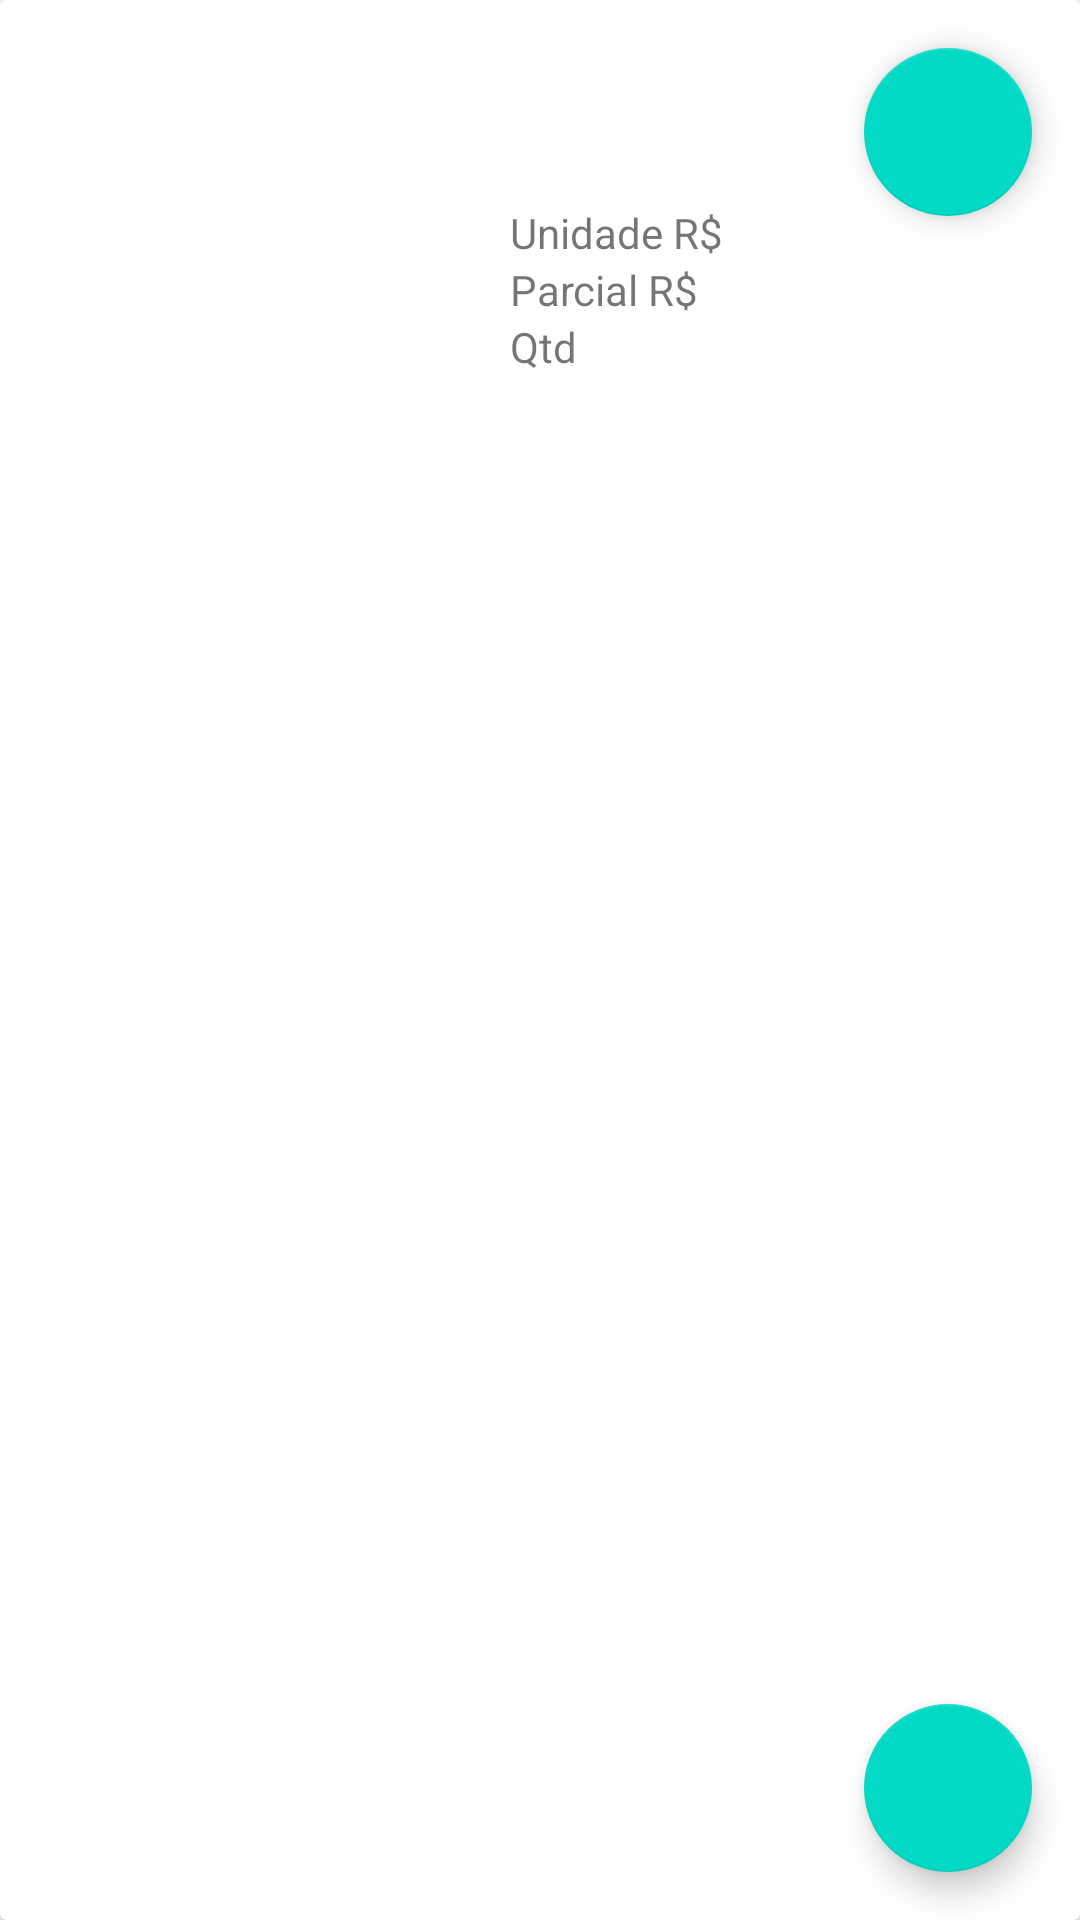

Write the Android layout XML for this screen, with the resource values it uses.
<!-- AndroidManifest.xml: application theme Theme.ShopOrganico -->
<!-- res/layout/card_product.xml -->
<?xml version="1.0" encoding="utf-8"?>
<androidx.cardview.widget.CardView xmlns:android="http://schemas.android.com/apk/res/android"
    xmlns:app="http://schemas.android.com/apk/res-auto"
    android:layout_width="match_parent"
    android:layout_height="wrap_content"
    android:id="@+id/itemView"
    >

    <LinearLayout
        android:layout_width="match_parent"
        android:layout_height="match_parent"
        android:padding="10dp"
        android:orientation="horizontal">

        <ImageView
            android:id="@+id/ImgProd"
            android:layout_width="150dp"
            android:layout_height="150dp" />

        <LinearLayout
            android:layout_width="match_parent"
            android:layout_height="wrap_content"
            android:background="@color/white"
            android:orientation="vertical"
            android:padding="10dp"
            android:paddingEnd="0dp">

            <LinearLayout
                android:layout_width="match_parent"
                android:layout_height="match_parent"
                android:background="@color/white"
                android:orientation="horizontal"
                android:padding="5dp"
                >

                <TextView
                    android:id="@+id/txtProdName"
                    android:layout_width="wrap_content"
                    android:layout_height="wrap_content" />
            </LinearLayout>

            <LinearLayout
                android:layout_width="match_parent"
                android:layout_height="match_parent"
                android:background="@color/white"
                android:orientation="horizontal">

                <TextView
                    android:id="@+id/txtProdDesc"
                    android:layout_width="wrap_content"
                    android:layout_height="wrap_content" />
            </LinearLayout>

            <LinearLayout
                android:layout_width="match_parent"
                android:layout_height="match_parent"
                android:background="@color/white"
                android:orientation="horizontal">

                <TextView
                    android:id="@+id/lbProdPrice"
                    android:layout_width="wrap_content"
                    android:layout_height="wrap_content"
                    android:text="@string/r" />

                <TextView
                    android:id="@+id/txtProdPrice"
                    android:layout_width="wrap_content"
                    android:layout_height="wrap_content" />
            </LinearLayout>

            <LinearLayout
                android:layout_width="match_parent"
                android:layout_height="match_parent"
                android:background="@color/white"
                android:orientation="horizontal">

                <TextView
                    android:id="@+id/lbProdSubTotal"
                    android:layout_width="wrap_content"
                    android:layout_height="wrap_content"
                    android:text="@string/sub_total_r" />

                <TextView
                    android:id="@+id/txtProdSubTotal"
                    android:layout_width="wrap_content"
                    android:layout_height="wrap_content" />
            </LinearLayout>

            <LinearLayout
                android:layout_width="match_parent"
                android:layout_height="match_parent"
                android:background="@color/white"
                android:orientation="horizontal">

                <TextView
                    android:id="@+id/lbProdQtd"
                    android:layout_width="wrap_content"
                    android:layout_height="wrap_content"
                    android:text="@string/txtQtd" />

                <TextView
                    android:id="@+id/txtProdQtd"
                    android:layout_width="wrap_content"
                    android:layout_height="wrap_content" />
            </LinearLayout>
        </LinearLayout>
    </LinearLayout>
    <com.google.android.material.floatingactionbutton.FloatingActionButton
        android:id="@+id/faRemove"
        android:layout_width="wrap_content"
        android:layout_height="wrap_content"
        android:layout_gravity="top|right"
        android:layout_margin="16dp"
        app:srcCompat="@drawable/ic_baseline_remove_24" />
    <com.google.android.material.floatingactionbutton.FloatingActionButton
        android:id="@+id/faAdd"
        android:layout_width="wrap_content"
        android:layout_height="wrap_content"
        android:layout_gravity="bottom|right"
        android:layout_margin="16dp"
        app:srcCompat="@drawable/ic_plus_24"
        />
</androidx.cardview.widget.CardView>
<!-- resources referenced by this layout -->
<resources>
  <color name="white">#FFFFFFFF</color>
  <string name="r">Unidade R$</string>
  <string name="sub_total_r">Parcial R$</string>
  <string name="txtQtd">Qtd</string>
  <style name="Theme.ShopOrganico" parent="Theme.MaterialComponents.DayNight.DarkActionBar">
          
          <item name="colorPrimary">@color/purple_500</item>
          <item name="colorPrimaryVariant">@color/purple_700</item>
          <item name="colorOnPrimary">@color/white</item>
          
          <item name="colorSecondary">@color/teal_200</item>
          <item name="colorSecondaryVariant">@color/teal_700</item>
          <item name="colorOnSecondary">@color/black</item>
          
          <item name="android:statusBarColor">?attr/colorPrimaryVariant</item>
          
      </style>
  <color name="purple_500">#FF6200EE</color>
  <color name="purple_700">#FF3700B3</color>
  <color name="teal_200">#FF03DAC5</color>
  <color name="teal_700">#FF018786</color>
  <color name="black">#FF000000</color>
</resources>
